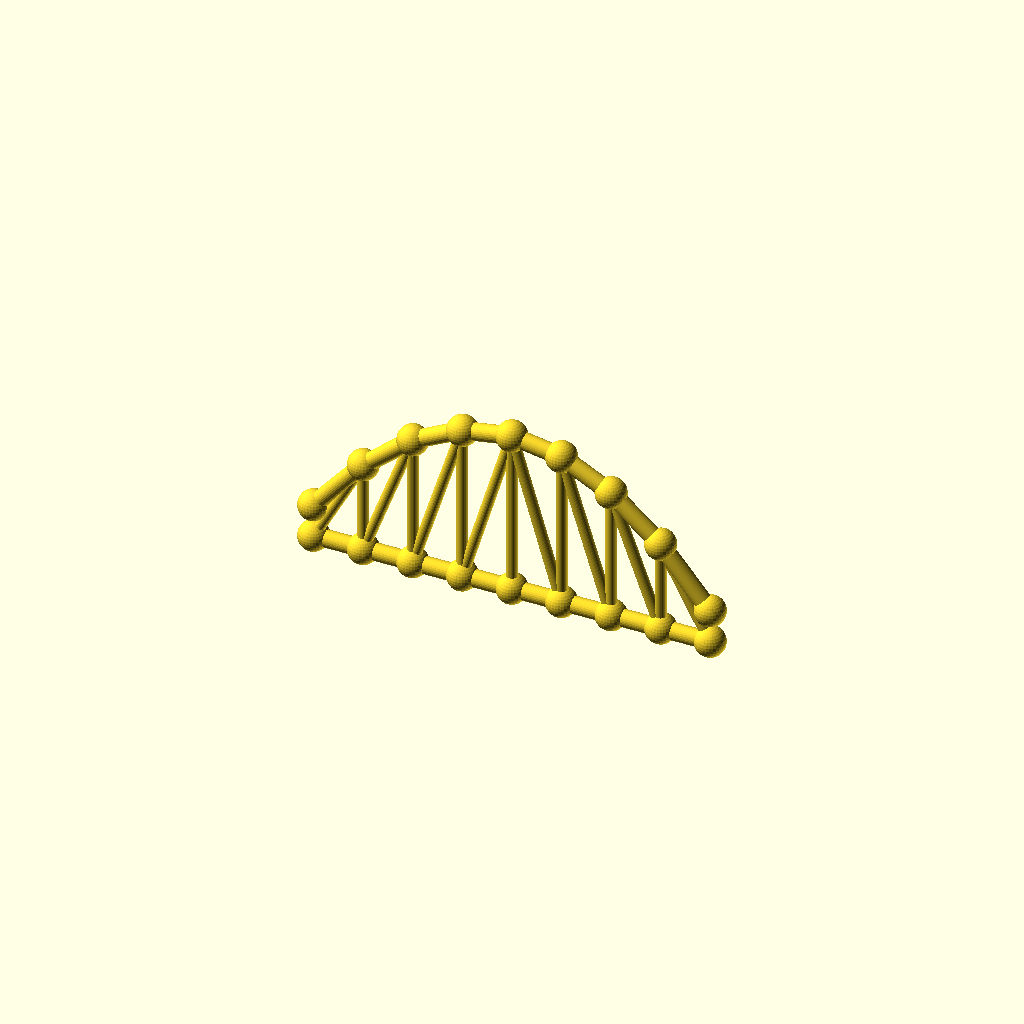
Cell 1 — every parameter at its default value.
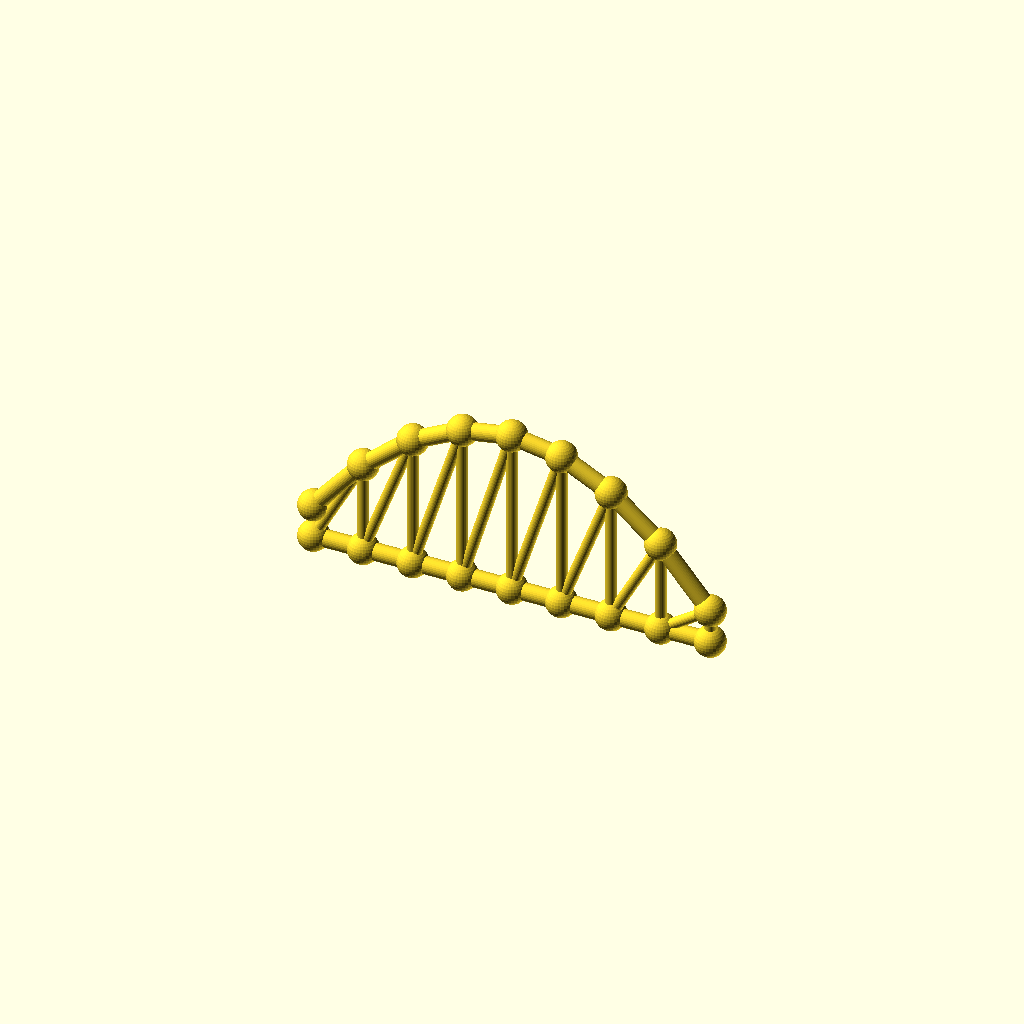
Cell 2 — panels set to 16, the other parameters unchanged.
One fixed orthographic camera (rotation 55°, 0°, 25°; colour scheme Cornfield) for every cell.
Source of the model, optional_data/data/gen3/archtrusses/part_0067.scad:
$fn = 32;

// ----------------------------------------------------------------------
// Arched truss: span 176 mm, rise 59.84 mm, 8 panels
// ----------------------------------------------------------------------

// --- parameters (mm) ---
panels = 8;               // number of panels
panel_p = 22;             // panel length, X
span = 176;               // span between the end joints
rise = 59.84;             // top chord rise above the springing
camber = 14.96;           // top chord height above the bottom chord at the ends
chord_r = 3.8;            // chord member radius
diag_r = 2.4;             // diagonal radius
joint_r = 6.74;           // joint ball radius

module member(a, b, r) {
  /* rod: cylinder from joint a to joint b */
  d = b - a;
  length = norm(d);
  translate(a) rotate([0, acos(d[2] / length), atan2(d[1], d[0])])
    cylinder(h = length, r = r);
}

module joint(p, r) {
  /* ball at the joint centre */
  translate(p) sphere(r = r);
}

bottom = [[0, 0, 0], [22, 0, 0], [44, 0, 0], [66, 0, 0], [88, 0, 0], [110, 0, 0], [132, 0, 0], [154, 0, 0], [176, 0, 0]];
top = [[0, 0, 14.96], [22, 0, 41.14], [44, 0, 59.84], [66, 0, 71.06], [88, 0, 74.8], [110, 0, 71.06], [132, 0, 59.84], [154, 0, 41.14], [176, 0, 14.96]];

for (i = [0 : panels - 1]) member(bottom[i], bottom[i + 1], chord_r);
for (i = [0 : panels - 1]) member(top[i], top[i + 1], chord_r);
/* verticals */
for (i = [1 : panels - 1]) member(bottom[i], top[i], diag_r);
/* diagonals lean toward mid span */
for (i = [0 : panels - 1]) {
  if (i < panels / 2) {
    member(bottom[i], top[i + 1], diag_r);
  } else {
    member(top[i], bottom[i + 1], diag_r);
  }
}
/* joint balls */
for (i = [0 : panels]) joint(bottom[i], joint_r);
for (i = [0 : panels]) joint(top[i], joint_r);
Parameter table extracted from the source (name, type, default, range or options):
panels: number, default 8
panel_p: number, default 22
span: number, default 176
rise: number, default 59.84
camber: number, default 14.96
chord_r: number, default 3.8
diag_r: number, default 2.4
joint_r: number, default 6.74
